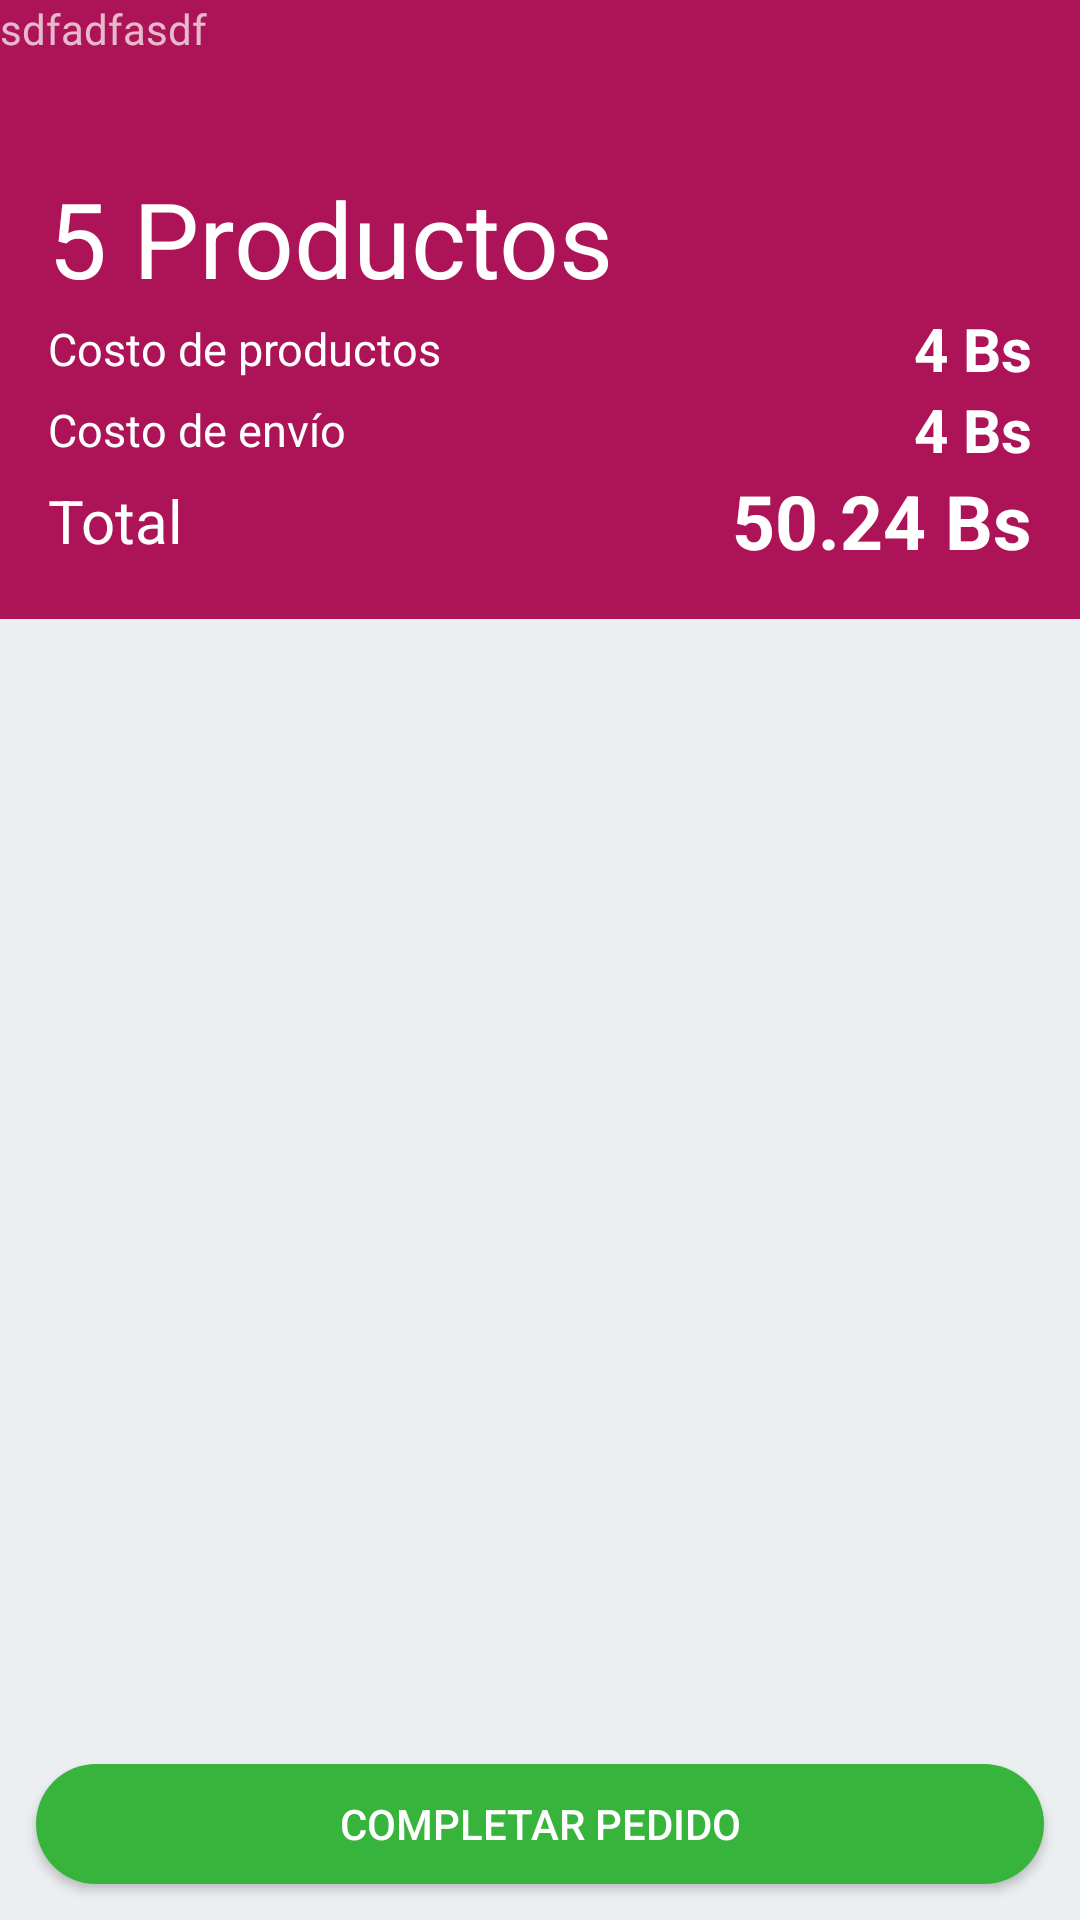

The Android layout XML behind this screen, and the referenced resources:
<!-- AndroidManifest.xml: activity theme Theme.AppCompat.NoActionBar -->
<!-- res/layout/activity_pedidos.xml -->
<?xml version="1.0" encoding="utf-8"?>
<android.support.design.widget.CoordinatorLayout
    xmlns:android="http://schemas.android.com/apk/res/android"
    xmlns:app="http://schemas.android.com/apk/res-auto"
    xmlns:tools="http://schemas.android.com/tools"
    android:layout_width="match_parent"
    android:layout_height="match_parent"
    android:background="@color/backgroundLight"
    tools:context=".PedidosActivity">
    <android.support.design.widget.AppBarLayout
        android:id="@+id/app_bar"
        android:layout_width="match_parent"
        android:layout_height="wrap_content"
        android:theme="@style/AppTheme.AppBarOverlay"
        android:background="@android:color/transparent">
        <android.support.design.widget.CollapsingToolbarLayout
            android:id="@+id/toolbar_layout"
            android:layout_width="match_parent"
            android:layout_height="match_parent"
            app:contentScrim="@color/colorPrimary"
            app:layout_scrollFlags="scroll|exitUntilCollapsed"
            app:toolbarId="@+id/toolbar"
            app:titleEnabled="false"
            android:background="@color/colorPrimary"
            >
            <LinearLayout
                android:layout_width="match_parent"
                android:layout_height="wrap_content"
                android:orientation="vertical"
                android:paddingLeft="16dp"
                android:paddingRight="16dp"
                android:paddingBottom="16dp">
                <android.support.v7.widget.AppCompatTextView
                    android:id="@+id/cantidad"
                    android:layout_width="match_parent"
                    android:layout_height="wrap_content"
                    android:text="5 Productos"
                    android:textColor="@color/white"
                    android:textSize="35sp"
                    android:layout_marginTop="?attr/actionBarSize"
                    />
                <android.support.v7.widget.LinearLayoutCompat
                    android:layout_width="match_parent"
                    android:layout_height="wrap_content"
                    android:orientation="horizontal"
                    android:gravity="center_vertical">
                    <android.support.v7.widget.AppCompatTextView
                        android:layout_width="0dp"
                        android:layout_height="wrap_content"
                        android:layout_weight="1"
                        android:text="Costo de productos"
                        android:textColor="@color/white"
                        android:textSize="15sp"
                        />
                    <android.support.v7.widget.AppCompatTextView
                        android:id="@+id/costoProductos"
                        android:layout_width="0dp"
                        android:layout_height="wrap_content"
                        android:layout_weight="1"
                        android:text="4 Bs"
                        android:textColor="@color/white"
                        android:textSize="20sp"
                        android:textStyle="bold"
                        android:gravity="end|center_vertical"
                        />
                </android.support.v7.widget.LinearLayoutCompat>
                <android.support.v7.widget.LinearLayoutCompat
                    android:layout_width="match_parent"
                    android:layout_height="wrap_content"
                    android:orientation="horizontal"
                    android:gravity="center_vertical">
                    <android.support.v7.widget.AppCompatTextView
                        android:layout_width="0dp"
                        android:layout_height="wrap_content"
                        android:layout_weight="1"
                        android:text="Costo de envío"
                        android:textColor="@color/white"
                        android:textSize="15sp"
                        />
                    <android.support.v7.widget.AppCompatTextView
                        android:id="@+id/costoEnvio"
                        android:layout_width="0dp"
                        android:layout_height="wrap_content"
                        android:layout_weight="1"
                        android:text="4 Bs"
                        android:textColor="@color/white"
                        android:textSize="20sp"
                        android:textStyle="bold"
                        android:gravity="end|center_vertical"
                        />
                </android.support.v7.widget.LinearLayoutCompat>
                <android.support.v7.widget.LinearLayoutCompat
                    android:layout_width="match_parent"
                    android:layout_height="wrap_content"
                    android:orientation="horizontal"
                    android:gravity="center_vertical">
                    <android.support.v7.widget.AppCompatTextView
                        android:layout_width="0dp"
                        android:layout_height="wrap_content"
                        android:layout_weight="1"
                        android:text="Total"
                        android:textColor="@color/white"
                        android:textSize="20sp"
                        />
                    <android.support.v7.widget.AppCompatTextView
                        android:id="@+id/costoTotal"
                        android:layout_width="0dp"
                        android:layout_height="wrap_content"
                        android:layout_weight="1"
                        android:text="50.24 Bs"
                        android:textColor="@color/white"
                        android:textSize="25sp"
                        android:textStyle="bold"
                        android:gravity="end|center_vertical"
                        />
                </android.support.v7.widget.LinearLayoutCompat>

            </LinearLayout>
            <android.support.v7.widget.Toolbar
                android:id="@+id/toolbar"
                android:layout_width="match_parent"
                android:layout_height="?attr/actionBarSize"
                app:layout_collapseMode="pin"
                android:background="@android:color/transparent"
                app:popupTheme="@style/AppTheme.PopupOverlay" />

        </android.support.design.widget.CollapsingToolbarLayout>
    </android.support.design.widget.AppBarLayout>
    <android.support.v7.widget.RecyclerView
        app:layout_behavior="@string/appbar_scrolling_view_behavior"
        android:id="@+id/pedidosRecycler"
        android:layout_width="match_parent"
        android:layout_height="match_parent"
        android:scrollbars="vertical"
        />
    <TextView
        android:layout_width="wrap_content"
        android:layout_height="wrap_content"
        android:text="sdfadfasdf"
        android:id="@+id/tv_pe"/>


    <Button
        android:layout_width="match_parent"
        android:layout_height="40dp"
        android:text="Completar Pedido"
        android:layout_margin="12dp"
        android:elevation="8dp"
        android:onClick="enviar"
        android:background="@drawable/boton_confirmar"

        android:layout_gravity="bottom"/>
</android.support.design.widget.CoordinatorLayout>
<!-- resources referenced by this layout -->
<resources>
  <color name="backgroundLight">#eceff1</color>
  <color name="colorPrimary">#ad1457</color>
  <color name="white">#ffffff</color>
  <!-- drawable boton_confirmar (drawable-v24) -->
  <?xml version="1.0" encoding="utf-8"?>
  <selector xmlns:android="http://schemas.android.com/apk/res/android">
      <item android:state_pressed="true">
          <shape>
              <corners
                  android:radius="20dp"
                  ></corners>
              <solid
                  android:color="@color/verdeDark"/>
          </shape>
      </item>
      <item>
          <shape>
              <corners
                  android:radius="20dp"></corners>
              <solid
                  android:color="@color/verde"/>
          </shape>
      </item>
      <item android:state_enabled="false">
          <shape>
              <corners
                  android:radius="20dp"></corners>
              <solid
                  android:color="@color/divider"/>
          </shape>
      </item>
      <item  android:state_enabled="true">
          <shape>
              <corners
                  android:radius="20dp"></corners>
              <solid
                  android:color="@color/verde"/>
          </shape>
      </item>
  </selector>
  <style name="AppTheme.AppBarOverlay" parent="ThemeOverlay.AppCompat.Dark.ActionBar" />
  <style name="AppTheme.PopupOverlay" parent="ThemeOverlay.AppCompat.Light" />
  <color name="verdeDark">#1c8b20</color>
  <color name="verde">#36b43b</color>
  <color name="divider">#BDBDBD</color>
</resources>
